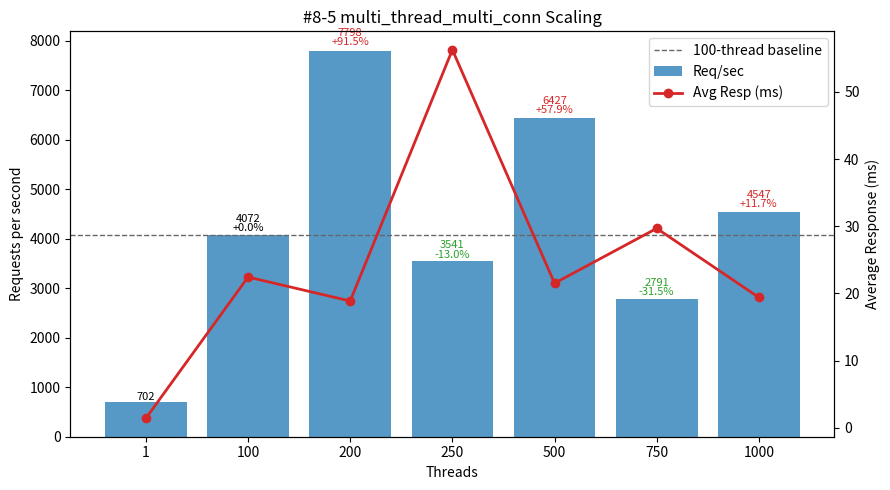

Source code (Python):
#!/usr/bin/env python3
"""
Plot multi_thread_multi_conn performance (#8-5 TiDB IDC Simultaneous Execution Off-Peak dataset) - Threads vs Req/sec and Avg Latency.

Template preserved:
 - DATA constant (threads, req_per_sec, avg_resp_ms, total_time_s)
 - ASCII table: Threads | Req/sec | Avg_ms | Req/sec/Thread | ΔRPS_vs100%
 - 100-thread baseline (deltas & dashed line)
 - Dual-axis matplotlib (bars=RPS, line=latency) with per-bar annotation (RPS + Δ%)
 - Scaling & observations section

Output: #8-5.png
"""

# (threads, req_per_sec, avg_resp_ms, total_time_s)
DATA = [
    (1,    701.65,   1.424, 14.252),
    (100, 4071.64,  22.443,  2.456),
    (200, 7797.52,  18.878,  1.282),
    (250, 3541.41,  56.276,  2.824),
    (500, 6427.14,  21.527,  1.556),
    (750, 2790.56,  29.691,  3.584),
    (1000,4546.69,  19.411,  2.199),
]

PNG_NAME = "#8-5.png"


def analyze(data):
    peak = max(data, key=lambda r: r[1])
    efficiencies = [(t, rps / t) for t, rps, *_ in data if t > 1]
    best_eff = max(efficiencies, key=lambda x: x[1]) if efficiencies else None
    base100 = next((r for r in data if r[0] == 100), None)
    scaling = []
    if base100:
        base_rps = base100[1]
        for t, rps, *_ in data:
            if t >= 100:
                scaling.append((t, rps / base_rps))
    return {"peak": peak, "best_eff": best_eff, "scaling": scaling}


def ascii_table(data):
    base = next((r[1] for r in data if r[0] == 100), None)
    headers = ["Threads", "Req/sec", "Avg_ms", "Req/sec/Thread", "ΔRPS_vs100%"]
    rows = []
    for t, rps, avg_ms, _ in data:
        eff = rps / t
        delta_pct = (rps - base) / base * 100.0 if base and t != 100 else 0.0
        rows.append((t, rps, avg_ms, eff, delta_pct))
    col_widths = []
    for i, h in enumerate(headers):
        max_content = max(len(f"{row[i]:.2f}" if isinstance(row[i], float) else str(row[i])) for row in rows)
        col_widths.append(max(len(h), max_content))

    def fmt(val, i):
        return (f"{val:.2f}" if isinstance(val, float) else str(val)).rjust(col_widths[i])

    lines = [
        " | ".join(headers[i].ljust(col_widths[i]) for i in range(len(headers))),
        "-+-".join('-'*w for w in col_widths)
    ]
    for row in rows:
        lines.append(" | ".join(fmt(row[i], i) for i in range(len(headers))))
    return "\n".join(lines)


def make_plot(data):
    try:
        import matplotlib.pyplot as plt
    except Exception:  # pragma: no cover
        print("[WARN] matplotlib not available, skipping PNG generation.")
        print("Install with: pip install matplotlib")
        return False

    threads = [r[0] for r in data]
    rps = [r[1] for r in data]
    avg_ms = [r[2] for r in data]

    fig, ax1 = plt.subplots(figsize=(9, 5))
    bars = ax1.bar([str(t) for t in threads], rps, color="#1f77b4", alpha=0.75, label="Req/sec")
    ax1.set_xlabel("Threads")
    ax1.set_ylabel("Requests per second")
    ax1.set_title("#8-5 multi_thread_multi_conn Scaling")

    ax2 = ax1.twinx()
    ax2.plot([str(t) for t in threads], avg_ms, color="#d62728", marker="o", linewidth=2, label="Avg Resp (ms)")
    ax2.set_ylabel("Average Response (ms)")

    base_rps = next((r[1] for r in data if r[0] == 100), None)
    if base_rps:
        ax1.axhline(base_rps, color='#666', linestyle='--', linewidth=1, label='100-thread baseline')

    for b, (t, val) in zip(bars, [(r[0], r[1]) for r in data]):
        if base_rps and t >= 100:
            delta_pct = (val - base_rps) / base_rps * 100.0
            delta_str = f"{delta_pct:+.1f}%" if t != 100 else "+0.0%"
            color = '#000' if t == 100 else ('#d62728' if delta_pct > 0 else '#2ca02c')
            ax1.text(b.get_x()+b.get_width()/2, b.get_height()*1.01,
                     f"{val:.0f}\n{delta_str}", ha='center', va='bottom', fontsize=8, color=color, linespacing=0.9)
        else:
            ax1.text(b.get_x()+b.get_width()/2, b.get_height()*1.01,
                     f"{val:.0f}", ha='center', va='bottom', fontsize=8)

    lines, labels = [], []
    for ax in (ax1, ax2):
        L = ax.get_legend_handles_labels()
        lines.extend(L[0]); labels.extend(L[1])
    ax1.legend(lines, labels, loc='upper right')

    fig.tight_layout()
    fig.savefig(PNG_NAME, dpi=140)
    print(f"[OK] Saved plot -> {PNG_NAME}")
    return True


def main():
    print("#8-5 multi_thread_multi_conn dataset:")
    print(ascii_table(DATA))
    results = analyze(DATA)
    peak_threads, peak_rps, peak_avg, _ = results["peak"]
    print(f"\nPeak throughput at {peak_threads} threads: {peak_rps:.2f} req/sec (avg {peak_avg:.3f} ms)")
    if results["best_eff"]:
        t, eff = results["best_eff"]
        print(f"Best per-thread efficiency (t>1) at {t} threads: {eff:.2f} req/sec/thread")
    if results["scaling"]:
        print("\nScaling vs 100-thread baseline (>=100 threads):")
        for t, ratio in results["scaling"]:
            pct = (ratio - 1) * 100
            sign = "+" if pct >= 0 else ""
            print(f"  {t:>4} threads: {ratio*100:5.1f}% of baseline ({sign}{pct:.2f}%)")

    base_rps = next((r[1] for r in DATA if r[0] == 100), None)
    print("\nObservations:")
    # Derived deltas vs 100-thread baseline
    print(" - Peak at 200 threads (7797.52 req/sec) = +{:.1f}% over 100-thread baseline ({:.2f})".format((7797.52/base_rps - 1)*100, base_rps))
    print(" - Secondary high at 500T (6427.14 req/sec) = +{:.1f}% vs baseline but -17.6% vs peak".format((6427.14/base_rps - 1)*100))
    print(" - 1000T (4546.69) still +{:.1f}% vs baseline but far below peak; mid-range regressions at 250T (-13.0%) & 750T (-31.4%)".format((4546.69/base_rps - 1)*100))
    print(" - Per-thread efficiency: 40.72 (100) → 38.99 (200) ~4.3% drop while throughput +91.6% → collapses to 14.17 (250) → 12.85 (500) → 3.72 (750) → 4.55 (1000)")
    print(" - Latency improves at peak (22.44 → 18.88 ms), spikes severely 56.28 ms @250, normalizes 21.53 ms @500, moderate 29.69 ms @750, improves again 19.41 ms @1000 (lower load effect)")
    print(" - 500T offers strong +57.8% over baseline with latency similar to baseline; 200T delivers highest RPS with slightly better latency")
    print(" - 1000T recovers some RPS vs 750T with improved latency, but efficiency remains low (4.55 req/sec/thread)")
    print(" - Recommendation: run near 200T for max throughput; 500T acceptable trade-off (+57.8% RPS) if slight efficiency loss OK; avoid 250T & 750T due to instability and latency spikes; 100T for most predictable efficiency")
    make_plot(DATA)


if __name__ == "__main__":
    main()
